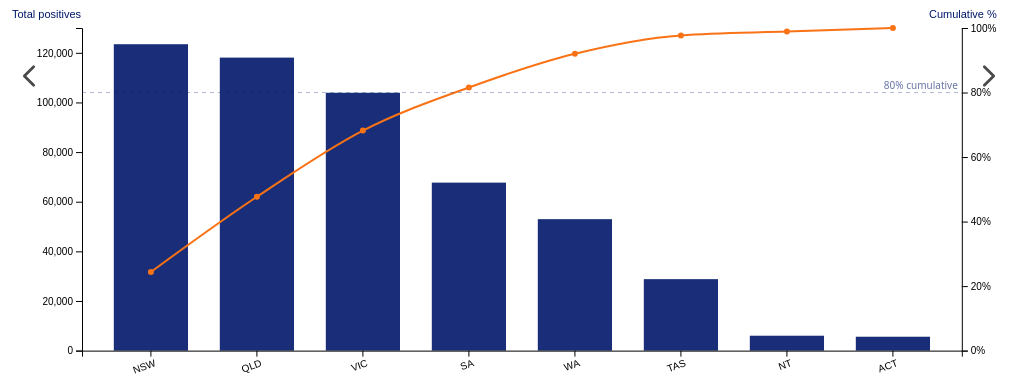
D3 v7 page, settled after 360 driven frames (6 s of simulated time); the page loaded 1 data file(s).


      (function(){
        const prev = 'chart5.html';
        const next = 'chart2.html';
        const p = document.getElementById('prevFloat');
        const n = document.getElementById('nextFloat');
        if(p) p.addEventListener('click', ()=> location.href = prev);
        if(n) n.addEventListener('click', ()=> location.href = next);
        document.addEventListener('keydown', (e)=>{
          if(e.key === 'ArrowLeft') location.href = prev;
          if(e.key === 'ArrowRight') location.href = next;
        });
      })();
      (function(){
        if (window.matchMedia('(max-width: 780px)').matches) {
          document.querySelectorAll('[data-mobile-collapsible]').forEach(el => el.removeAttribute('open'));
        }
      })();
    
// ── js/chart1.js
// js/chart1.js
// Chart 1 - Pareto chart of total positive counts by jurisdiction (2008-2024)

(async function () {
  let rows;
  try {
    rows = await d3.csv("data/Chart1Data.csv");
  } catch (err) {
    console.error("chart1 - CSV load error:", err);
    d3.select("#chart1")
      .append("div")
      .style("padding", "0.75rem")
      .style("font-size", "0.8rem")
      .text("Could not load Chart1Data.csv for jurisdiction chart.");
    return;
  }

  const jurisToStateName = {
    NSW: "New South Wales",
    VIC: "Victoria",
    QLD: "Queensland",
    SA:  "South Australia",
    WA:  "Western Australia",
    TAS: "Tasmania",
    NT:  "Northern Territory",
    ACT: "Australian Capital Territory"
  };

  const agg = rows
    .map(d => {
      const jurisdiction = (d.JURISDICTION || d.jurisdiction || "").trim();
      const total = +(
        d["Sum(COUNT)"] ||
        d.total ||
        d.count ||
        d.POSITIVE_COUNT ||
        d.positive_count ||
        0
      );

      return {
        jurisdiction,
        total,
        name: jurisToStateName[jurisdiction] || jurisdiction
      };
    })
    .filter(d => d.jurisdiction && d.total > 0);

  agg.sort((a, b) => d3.descending(a.total, b.total));

  const grandTotal = d3.sum(agg, d => d.total) || 1;
  let running = 0;
  agg.forEach(d => {
    running += d.total;
    d.cumPct = (running / grandTotal) * 100;
  });

  const container = d3.select("#chart1");
  container.style("position", "relative");
  container.selectAll("*").remove();
  const infoBox = d3.select("#chart1-info");

  const defaultInfoText = "Click a bar to see totals.";

  const tooltip = container
    .append("div")
    .style("position", "absolute")
    .style("background", "rgba(0,0,0,0.85)")
    .style("color", "#fff")
    .style("padding", "6px 10px")
    .style("border-radius", "6px")
    .style("font-size", "0.8rem")
    .style("pointer-events", "none")
    .style("box-shadow", "0 8px 16px rgba(0,0,0,0.25)")
    .style("opacity", 0);

  let selectedJurisdiction = null;

  function showTooltip(d, coords, { includeTotal = true } = {}) {
    const [mx, my] = coords;
    const totalLine = includeTotal ? `Total positives: ${d.total.toLocaleString()}<br>` : "";

    tooltip
      .style("opacity", 1)
      .html(
        `<strong>${d.jurisdiction} - ${d.name}</strong><br>` +
        totalLine +
        `Cumulative: ${d.cumPct.toFixed(1)}%`
      )
      .style("left", (mx + 8) + "px")
      .style("top", (my - 18) + "px");
  }

  function dimTo(targetJurisdiction) {
    svg.selectAll("rect.bar")
      .attr("opacity", b => {
        if (!targetJurisdiction) return 0.9;
        return b.jurisdiction === targetJurisdiction ? 1 : 0.35;
      });

    svg.selectAll("circle.pareto-point")
      .attr("opacity", b => {
        if (!targetJurisdiction) return 1;
        return b.jurisdiction === targetJurisdiction ? 1 : 0.4;
      });
  }

  function applySelection(targetJurisdiction) {
    if (!targetJurisdiction) {
      selectedJurisdiction = null;
      svg.selectAll("rect.bar").classed("selected", false);
      svg.selectAll("circle.pareto-point").classed("selected", false);
      dimTo(null);
      return;
    }

    selectedJurisdiction = targetJurisdiction;

    svg.selectAll("rect.bar")
      .classed("selected", b => b.jurisdiction === targetJurisdiction);

    svg.selectAll("circle.pareto-point")
      .classed("selected", b => b.jurisdiction === targetJurisdiction);

    dimTo(targetJurisdiction);
  }

  const bounds = container.node().getBoundingClientRect();
  const width = bounds.width || window.innerWidth;
  const height = bounds.height || Math.max(window.innerHeight - 160, 420);
  const margin = { top: 20, right: 50, bottom: 70, left: 75 };

  const svg = container
    .append("svg")
    .attr("viewBox", `0 0 ${width} ${height}`)
    .attr("preserveAspectRatio", "xMinYMin meet")
    .attr("width", "100%")
    .attr("height", height);

  const x = d3.scaleBand()
    .domain(agg.map(d => d.jurisdiction))
    .range([margin.left, width - margin.right])
    .padding(0.3);

  const yLeft = d3.scaleLinear()
    .domain([0, d3.max(agg, d => d.total) || 1])
    .nice()
    .range([height - margin.bottom, margin.top]);

  const yRight = d3.scaleLinear()
    .domain([0, 100])
    .range([height - margin.bottom, margin.top]);

  function updateInfo(jur) {
    const selected = agg.find(d => d.jurisdiction === jur);
    if (selected) {
      infoBox.html(
        `<strong>${selected.jurisdiction} - ${selected.name}</strong>: ` +
        `${selected.total.toLocaleString()} positives ` +
        `(${selected.cumPct.toFixed(1)}% cumulative)`
      );
    } else {
      infoBox.text(defaultInfoText);
    }
  }

  // Bars with grow-in animation
  const bars = svg.selectAll("rect.bar")
    .data(agg)
    .enter()
    .append("rect")
    .attr("class", "bar")
    .attr("x", d => x(d.jurisdiction))
    .attr("y", yLeft(0))
    .attr("width", x.bandwidth())
    .attr("height", 0)
    .attr("fill", "#00176B")
    .attr("opacity", 0.9)
    .style("cursor", "pointer")
    .on("mouseenter", (event, d) => {
      const coords = d3.pointer(event, container.node());
      dimTo(d.jurisdiction);
      showTooltip(d, coords);
      updateInfo(d.jurisdiction);
    })
    .on("mousemove", (event, d) => {
      const coords = d3.pointer(event, container.node());
      showTooltip(d, coords);
    })
    .on("mouseleave", () => {
      dimTo(selectedJurisdiction);
      tooltip.style("opacity", 0);
    })
    .on("click", (event, d) => {
      if (selectedJurisdiction === d.jurisdiction) {
        applySelection(null);
        updateInfo(null);
        tooltip.style("opacity", 0);
        return;
      }
      applySelection(d.jurisdiction);
      showTooltip(d, d3.pointer(event, container.node()));
      updateInfo(d.jurisdiction);
    });

  bars.transition()
    .duration(800)
    .delay((_, i) => i * 60)
    .ease(d3.easeCubicOut)
    .attr("y", d => yLeft(d.total))
    .attr("height", d => height - margin.bottom - yLeft(d.total));

  // Pareto line with stroke-draw animation
  const line = d3.line()
    .x(d => x(d.jurisdiction) + x.bandwidth() / 2)
    .y(d => yRight(d.cumPct))
    .curve(d3.curveMonotoneX);

  const paretoPath = svg.append("path")
    .datum(agg)
    .attr("fill", "none")
    .attr("stroke", "#f97316")
    .attr("stroke-width", 2)
    .attr("d", line);

  const totalLen = paretoPath.node().getTotalLength();
  paretoPath
    .attr("stroke-dasharray", `${totalLen} ${totalLen}`)
    .attr("stroke-dashoffset", totalLen)
    .transition()
    .duration(900)
    .delay(200)
    .ease(d3.easeCubicOut)
    .attr("stroke-dashoffset", 0);

  const paretoPoints = svg.selectAll("circle.pareto-point")
    .data(agg)
    .enter()
    .append("circle")
    .attr("class", "pareto-point")
    .attr("cx", d => x(d.jurisdiction) + x.bandwidth() / 2)
    .attr("cy", d => yRight(d.cumPct))
    .attr("r", 0)
    .attr("fill", "#f97316")
    .style("cursor", "pointer")
    .on("mouseenter", (event, d) => {
      const coords = d3.pointer(event, container.node());
      dimTo(d.jurisdiction);
      showTooltip(d, coords, { includeTotal: false });
      updateInfo(d.jurisdiction);
    })
    .on("mousemove", (event, d) => {
      const coords = d3.pointer(event, container.node());
      showTooltip(d, coords, { includeTotal: false });
    })
    .on("mouseleave", () => {
      dimTo(selectedJurisdiction);
      tooltip.style("opacity", 0);
    })
    .on("click", (event, d) => {
      if (selectedJurisdiction === d.jurisdiction) {
        applySelection(null);
        updateInfo(null);
        tooltip.style("opacity", 0);
        return;
      }
      applySelection(d.jurisdiction);
      showTooltip(d, d3.pointer(event, container.node()), { includeTotal: false });
      updateInfo(d.jurisdiction);
    });

  paretoPoints
    .transition()
    .duration(600)
    .delay((_, i) => 250 + i * 60)
    .ease(d3.easeBackOut)
    .attr("r", 3);

  // Axes
  svg.append("g")
    .attr("transform", `translate(0,${height - margin.bottom})`)
    .call(d3.axisBottom(x))
    .selectAll("text")
    .attr("transform", "rotate(-20)")
    .style("text-anchor", "end")
    .style("font-size", "10px");

  svg.append("g")
    .attr("transform", `translate(${margin.left},0)`)
    .call(d3.axisLeft(yLeft).ticks(6).tickFormat(d3.format(",")))
    .append("text")
    .attr("x", -margin.left + 5)
    .attr("y", margin.top - 10)
    .attr("fill", "#00176B")
    .attr("text-anchor", "start")
    .style("font-size", "11px")
    .text("Total positives");

  svg.append("g")
    .attr("transform", `translate(${width - margin.right},0)`)
    .call(d3.axisRight(yRight).ticks(5).tickFormat(d => d + "%"))
    .append("text")
    .attr("x", 35)
    .attr("y", margin.top - 10)
    .attr("fill", "#00176B")
    .attr("text-anchor", "end")
    .style("font-size", "11px")
    .text("Cumulative %");

  svg.append("line")
    .attr("x1", margin.left)
    .attr("x2", width - margin.right)
    .attr("y1", yRight(80))
    .attr("y2", yRight(80))
    .attr("stroke", "rgba(0, 23, 107, 0.3)")
    .attr("stroke-dasharray", "4 4");

  svg.append("text")
    .attr("x", width - margin.right - 4)
    .attr("y", yRight(80) - 4)
    .attr("text-anchor", "end")
    .style("font-size", "10px")
    .style("fill", "rgba(0, 23, 107, 0.6)")
    .text("80% cumulative");

  // Seed the info panel with the top jurisdiction
  if (agg.length) {
    updateInfo(agg[0].jurisdiction);
  }
})();


### data: data/Chart1Data.csv
JURISDICTION, Sum(COUNT)
WA, 52973
VIC, 103902
TAS, 28796
SA, 67688
QLD, 118070
NT, 6001
NSW, 123464
ACT, 5595